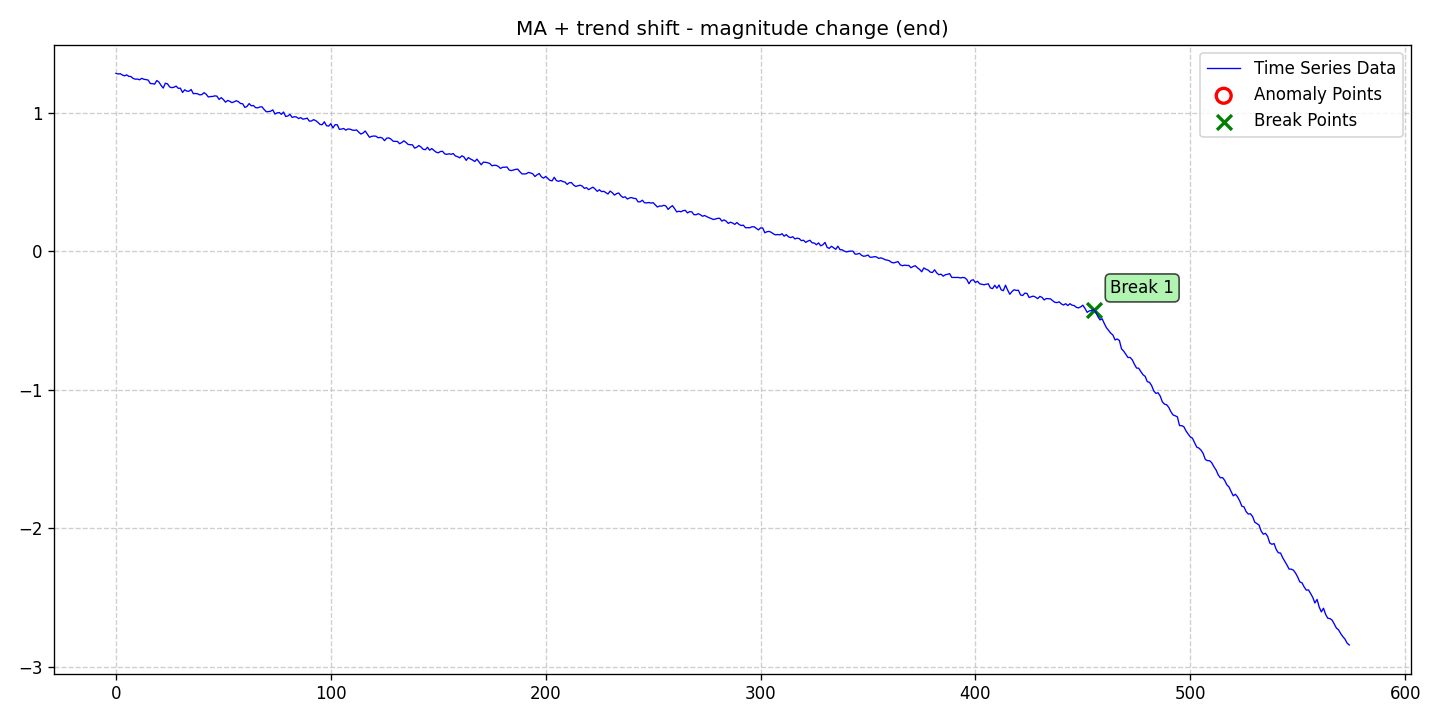

Values plotted in this chart, from the file beside it:
date, data, stationary, det_lin_up, det_lin_down, det_quad, det_cubic, det_exp, det_damped, stoc_trend, volatility, single_seas, multiple_seas, point_anom_single, point_anom_multi, collect_anom, context_anom, mean_shift, var_shift, trend_shift, point_anom_count, point_anom_location, point_anom_point, collect_anom_count
2020-01-01, 1.285, 0, 0, 0, 0, 0, 0, 0, 0, 0, 0, 0, 0, 0, 0, 0, 0, 0, 1, 0, none, , 0
2020-01-02, 1.281, 0, 0, 0, 0, 0, 0, 0, 0, 0, 0, 0, 0, 0, 0, 0, 0, 0, 1, 0, none, , 0
2020-01-03, 1.283, 0, 0, 0, 0, 0, 0, 0, 0, 0, 0, 0, 0, 0, 0, 0, 0, 0, 1, 0, none, , 0
2020-01-04, 1.274, 0, 0, 0, 0, 0, 0, 0, 0, 0, 0, 0, 0, 0, 0, 0, 0, 0, 1, 0, none, , 0
2020-01-05, 1.267, 0, 0, 0, 0, 0, 0, 0, 0, 0, 0, 0, 0, 0, 0, 0, 0, 0, 1, 0, none, , 0
2020-01-06, 1.274, 0, 0, 0, 0, 0, 0, 0, 0, 0, 0, 0, 0, 0, 0, 0, 0, 0, 1, 0, none, , 0
2020-01-07, 1.264, 0, 0, 0, 0, 0, 0, 0, 0, 0, 0, 0, 0, 0, 0, 0, 0, 0, 1, 0, none, , 0
2020-01-08, 1.262, 0, 0, 0, 0, 0, 0, 0, 0, 0, 0, 0, 0, 0, 0, 0, 0, 0, 1, 0, none, , 0
2020-01-09, 1.249, 0, 0, 0, 0, 0, 0, 0, 0, 0, 0, 0, 0, 0, 0, 0, 0, 0, 1, 0, none, , 0
2020-01-10, 1.243, 0, 0, 0, 0, 0, 0, 0, 0, 0, 0, 0, 0, 0, 0, 0, 0, 0, 1, 0, none, , 0
2020-01-11, 1.244, 0, 0, 0, 0, 0, 0, 0, 0, 0, 0, 0, 0, 0, 0, 0, 0, 0, 1, 0, none, , 0
2020-01-12, 1.239, 0, 0, 0, 0, 0, 0, 0, 0, 0, 0, 0, 0, 0, 0, 0, 0, 0, 1, 0, none, , 0
2020-01-13, 1.249, 0, 0, 0, 0, 0, 0, 0, 0, 0, 0, 0, 0, 0, 0, 0, 0, 0, 1, 0, none, , 0
2020-01-14, 1.243, 0, 0, 0, 0, 0, 0, 0, 0, 0, 0, 0, 0, 0, 0, 0, 0, 0, 1, 0, none, , 0
2020-01-15, 1.24, 0, 0, 0, 0, 0, 0, 0, 0, 0, 0, 0, 0, 0, 0, 0, 0, 0, 1, 0, none, , 0
2020-01-16, 1.237, 0, 0, 0, 0, 0, 0, 0, 0, 0, 0, 0, 0, 0, 0, 0, 0, 0, 1, 0, none, , 0
2020-01-17, 1.212, 0, 0, 0, 0, 0, 0, 0, 0, 0, 0, 0, 0, 0, 0, 0, 0, 0, 1, 0, none, , 0
2020-01-18, 1.211, 0, 0, 0, 0, 0, 0, 0, 0, 0, 0, 0, 0, 0, 0, 0, 0, 0, 1, 0, none, , 0
2020-01-19, 1.208, 0, 0, 0, 0, 0, 0, 0, 0, 0, 0, 0, 0, 0, 0, 0, 0, 0, 1, 0, none, , 0
2020-01-20, 1.233, 0, 0, 0, 0, 0, 0, 0, 0, 0, 0, 0, 0, 0, 0, 0, 0, 0, 1, 0, none, , 0
2020-01-21, 1.223, 0, 0, 0, 0, 0, 0, 0, 0, 0, 0, 0, 0, 0, 0, 0, 0, 0, 1, 0, none, , 0
2020-01-22, 1.199, 0, 0, 0, 0, 0, 0, 0, 0, 0, 0, 0, 0, 0, 0, 0, 0, 0, 1, 0, none, , 0
2020-01-23, 1.179, 0, 0, 0, 0, 0, 0, 0, 0, 0, 0, 0, 0, 0, 0, 0, 0, 0, 1, 0, none, , 0
2020-01-24, 1.214, 0, 0, 0, 0, 0, 0, 0, 0, 0, 0, 0, 0, 0, 0, 0, 0, 0, 1, 0, none, , 0
2020-01-25, 1.209, 0, 0, 0, 0, 0, 0, 0, 0, 0, 0, 0, 0, 0, 0, 0, 0, 0, 1, 0, none, , 0
2020-01-26, 1.187, 0, 0, 0, 0, 0, 0, 0, 0, 0, 0, 0, 0, 0, 0, 0, 0, 0, 1, 0, none, , 0
2020-01-27, 1.182, 0, 0, 0, 0, 0, 0, 0, 0, 0, 0, 0, 0, 0, 0, 0, 0, 0, 1, 0, none, , 0
2020-01-28, 1.185, 0, 0, 0, 0, 0, 0, 0, 0, 0, 0, 0, 0, 0, 0, 0, 0, 0, 1, 0, none, , 0
2020-01-29, 1.194, 0, 0, 0, 0, 0, 0, 0, 0, 0, 0, 0, 0, 0, 0, 0, 0, 0, 1, 0, none, , 0
2020-01-30, 1.177, 0, 0, 0, 0, 0, 0, 0, 0, 0, 0, 0, 0, 0, 0, 0, 0, 0, 1, 0, none, , 0
2020-01-31, 1.178, 0, 0, 0, 0, 0, 0, 0, 0, 0, 0, 0, 0, 0, 0, 0, 0, 0, 1, 0, none, , 0
2020-02-01, 1.147, 0, 0, 0, 0, 0, 0, 0, 0, 0, 0, 0, 0, 0, 0, 0, 0, 0, 1, 0, none, , 0
2020-02-02, 1.167, 0, 0, 0, 0, 0, 0, 0, 0, 0, 0, 0, 0, 0, 0, 0, 0, 0, 1, 0, none, , 0
2020-02-03, 1.157, 0, 0, 0, 0, 0, 0, 0, 0, 0, 0, 0, 0, 0, 0, 0, 0, 0, 1, 0, none, , 0
2020-02-04, 1.156, 0, 0, 0, 0, 0, 0, 0, 0, 0, 0, 0, 0, 0, 0, 0, 0, 0, 1, 0, none, , 0
2020-02-05, 1.169, 0, 0, 0, 0, 0, 0, 0, 0, 0, 0, 0, 0, 0, 0, 0, 0, 0, 1, 0, none, , 0
2020-02-06, 1.139, 0, 0, 0, 0, 0, 0, 0, 0, 0, 0, 0, 0, 0, 0, 0, 0, 0, 1, 0, none, , 0
2020-02-07, 1.14, 0, 0, 0, 0, 0, 0, 0, 0, 0, 0, 0, 0, 0, 0, 0, 0, 0, 1, 0, none, , 0
2020-02-08, 1.138, 0, 0, 0, 0, 0, 0, 0, 0, 0, 0, 0, 0, 0, 0, 0, 0, 0, 1, 0, none, , 0
2020-02-09, 1.13, 0, 0, 0, 0, 0, 0, 0, 0, 0, 0, 0, 0, 0, 0, 0, 0, 0, 1, 0, none, , 0
2020-02-10, 1.132, 0, 0, 0, 0, 0, 0, 0, 0, 0, 0, 0, 0, 0, 0, 0, 0, 0, 1, 0, none, , 0
2020-02-11, 1.146, 0, 0, 0, 0, 0, 0, 0, 0, 0, 0, 0, 0, 0, 0, 0, 0, 0, 1, 0, none, , 0
2020-02-12, 1.135, 0, 0, 0, 0, 0, 0, 0, 0, 0, 0, 0, 0, 0, 0, 0, 0, 0, 1, 0, none, , 0
2020-02-13, 1.115, 0, 0, 0, 0, 0, 0, 0, 0, 0, 0, 0, 0, 0, 0, 0, 0, 0, 1, 0, none, , 0
2020-02-14, 1.118, 0, 0, 0, 0, 0, 0, 0, 0, 0, 0, 0, 0, 0, 0, 0, 0, 0, 1, 0, none, , 0
2020-02-15, 1.118, 0, 0, 0, 0, 0, 0, 0, 0, 0, 0, 0, 0, 0, 0, 0, 0, 0, 1, 0, none, , 0
2020-02-16, 1.123, 0, 0, 0, 0, 0, 0, 0, 0, 0, 0, 0, 0, 0, 0, 0, 0, 0, 1, 0, none, , 0
2020-02-17, 1.121, 0, 0, 0, 0, 0, 0, 0, 0, 0, 0, 0, 0, 0, 0, 0, 0, 0, 1, 0, none, , 0
2020-02-18, 1.097, 0, 0, 0, 0, 0, 0, 0, 0, 0, 0, 0, 0, 0, 0, 0, 0, 0, 1, 0, none, , 0
2020-02-19, 1.11, 0, 0, 0, 0, 0, 0, 0, 0, 0, 0, 0, 0, 0, 0, 0, 0, 0, 1, 0, none, , 0
2020-02-20, 1.096, 0, 0, 0, 0, 0, 0, 0, 0, 0, 0, 0, 0, 0, 0, 0, 0, 0, 1, 0, none, , 0
2020-02-21, 1.077, 0, 0, 0, 0, 0, 0, 0, 0, 0, 0, 0, 0, 0, 0, 0, 0, 0, 1, 0, none, , 0
2020-02-22, 1.09, 0, 0, 0, 0, 0, 0, 0, 0, 0, 0, 0, 0, 0, 0, 0, 0, 0, 1, 0, none, , 0
2020-02-23, 1.083, 0, 0, 0, 0, 0, 0, 0, 0, 0, 0, 0, 0, 0, 0, 0, 0, 0, 1, 0, none, , 0
2020-02-24, 1.074, 0, 0, 0, 0, 0, 0, 0, 0, 0, 0, 0, 0, 0, 0, 0, 0, 0, 1, 0, none, , 0
2020-02-25, 1.08, 0, 0, 0, 0, 0, 0, 0, 0, 0, 0, 0, 0, 0, 0, 0, 0, 0, 1, 0, none, , 0
2020-02-26, 1.088, 0, 0, 0, 0, 0, 0, 0, 0, 0, 0, 0, 0, 0, 0, 0, 0, 0, 1, 0, none, , 0
2020-02-27, 1.081, 0, 0, 0, 0, 0, 0, 0, 0, 0, 0, 0, 0, 0, 0, 0, 0, 0, 1, 0, none, , 0
2020-02-28, 1.068, 0, 0, 0, 0, 0, 0, 0, 0, 0, 0, 0, 0, 0, 0, 0, 0, 0, 1, 0, none, , 0
2020-02-29, 1.066, 0, 0, 0, 0, 0, 0, 0, 0, 0, 0, 0, 0, 0, 0, 0, 0, 0, 1, 0, none, , 0
... 515 more rows
